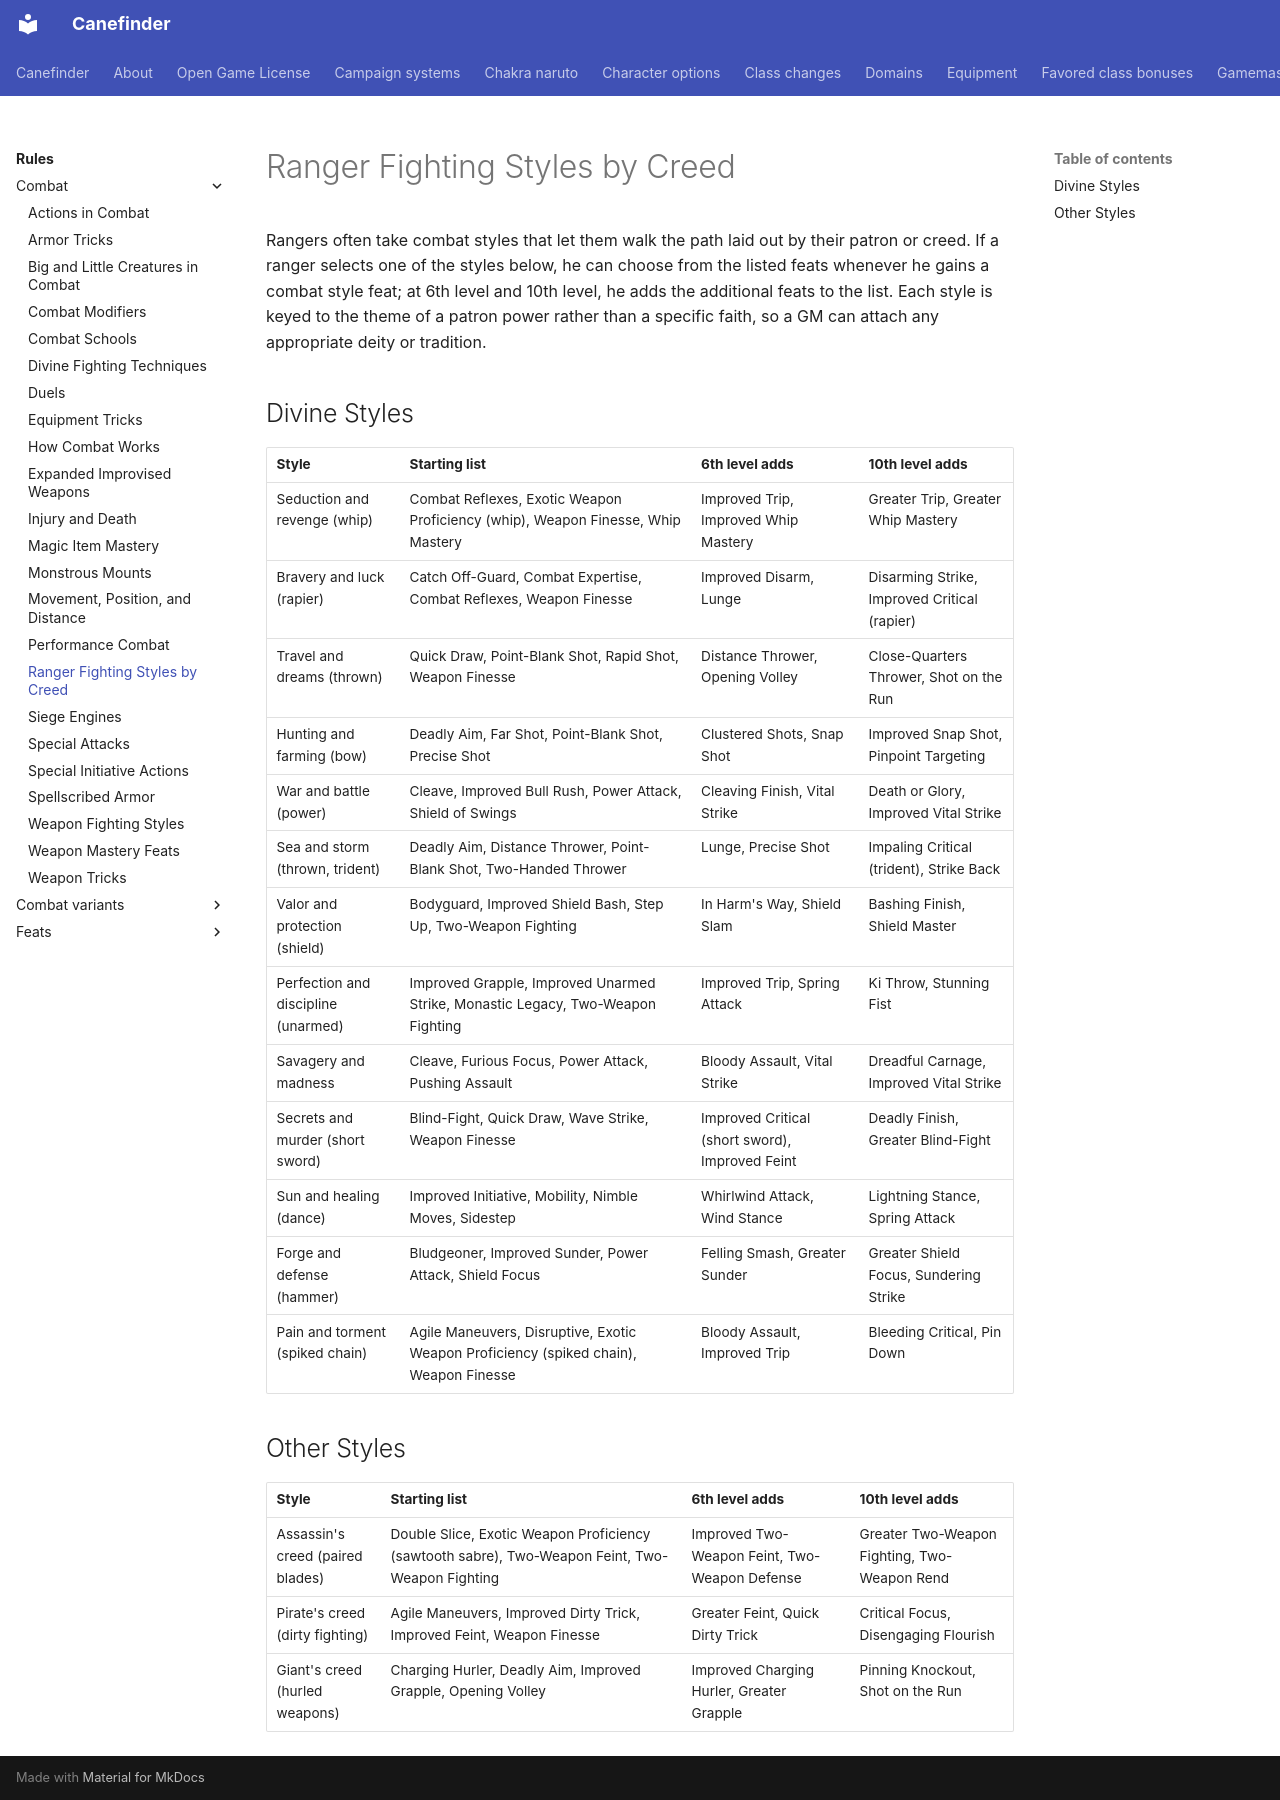

repository: canefinderhouserules/Canefinderhouserules · page: rules/combat/ranger-fighting-styles/index.html · generator: mkdocs

# Ranger Fighting Styles by Creed

Rangers often take combat styles that let them walk the path laid out by their patron or creed. If a ranger selects one of the styles below, he can choose from the listed feats whenever he gains a combat style feat; at 6th level and 10th level, he adds the additional feats to the list. Each style is keyed to the theme of a patron power rather than a specific faith, so a GM can attach any appropriate deity or tradition.

## Divine Styles

| Style | Starting list | 6th level adds | 10th level adds |
|---|---|---|---|
| Seduction and revenge (whip) | Combat Reflexes, Exotic Weapon Proficiency (whip), Weapon Finesse, Whip Mastery | Improved Trip, Improved Whip Mastery | Greater Trip, Greater Whip Mastery |
| Bravery and luck (rapier) | Catch Off-Guard, Combat Expertise, Combat Reflexes, Weapon Finesse | Improved Disarm, Lunge | Disarming Strike, Improved Critical (rapier) |
| Travel and dreams (thrown) | Quick Draw, Point-Blank Shot, Rapid Shot, Weapon Finesse | Distance Thrower, Opening Volley | Close-Quarters Thrower, Shot on the Run |
| Hunting and farming (bow) | Deadly Aim, Far Shot, Point-Blank Shot, Precise Shot | Clustered Shots, Snap Shot | Improved Snap Shot, Pinpoint Targeting |
| War and battle (power) | Cleave, Improved Bull Rush, Power Attack, Shield of Swings | Cleaving Finish, Vital Strike | Death or Glory, Improved Vital Strike |
| Sea and storm (thrown, trident) | Deadly Aim, Distance Thrower, Point-Blank Shot, Two-Handed Thrower | Lunge, Precise Shot | Impaling Critical (trident), Strike Back |
| Valor and protection (shield) | Bodyguard, Improved Shield Bash, Step Up, Two-Weapon Fighting | In Harm's Way, Shield Slam | Bashing Finish, Shield Master |
| Perfection and discipline (unarmed) | Improved Grapple, Improved Unarmed Strike, Monastic Legacy, Two-Weapon Fighting | Improved Trip, Spring Attack | Ki Throw, Stunning Fist |
| Savagery and madness | Cleave, Furious Focus, Power Attack, Pushing Assault | Bloody Assault, Vital Strike | Dreadful Carnage, Improved Vital Strike |
| Secrets and murder (short sword) | Blind-Fight, Quick Draw, Wave Strike, Weapon Finesse | Improved Critical (short sword), Improved Feint | Deadly Finish, Greater Blind-Fight |
| Sun and healing (dance) | Improved Initiative, Mobility, Nimble Moves, Sidestep | Whirlwind Attack, Wind Stance | Lightning Stance, Spring Attack |
| Forge and defense (hammer) | Bludgeoner, Improved Sunder, Power Attack, Shield Focus | Felling Smash, Greater Sunder | Greater Shield Focus, Sundering Strike |
| Pain and torment (spiked chain) | Agile Maneuvers, Disruptive, Exotic Weapon Proficiency (spiked chain), Weapon Finesse | Bloody Assault, Improved Trip | Bleeding Critical, Pin Down |

## Other Styles

| Style | Starting list | 6th level adds | 10th level adds |
|---|---|---|---|
| Assassin's creed (paired blades) | Double Slice, Exotic Weapon Proficiency (sawtooth sabre), Two-Weapon Feint, Two-Weapon Fighting | Improved Two-Weapon Feint, Two-Weapon Defense | Greater Two-Weapon Fighting, Two-Weapon Rend |
| Pirate's creed (dirty fighting) | Agile Maneuvers, Improved Dirty Trick, Improved Feint, Weapon Finesse | Greater Feint, Quick Dirty Trick | Critical Focus, Disengaging Flourish |
| Giant's creed (hurled weapons) | Charging Hurler, Deadly Aim, Improved Grapple, Opening Volley | Improved Charging Hurler, Greater Grapple | Pinning Knockout, Shot on the Run |
